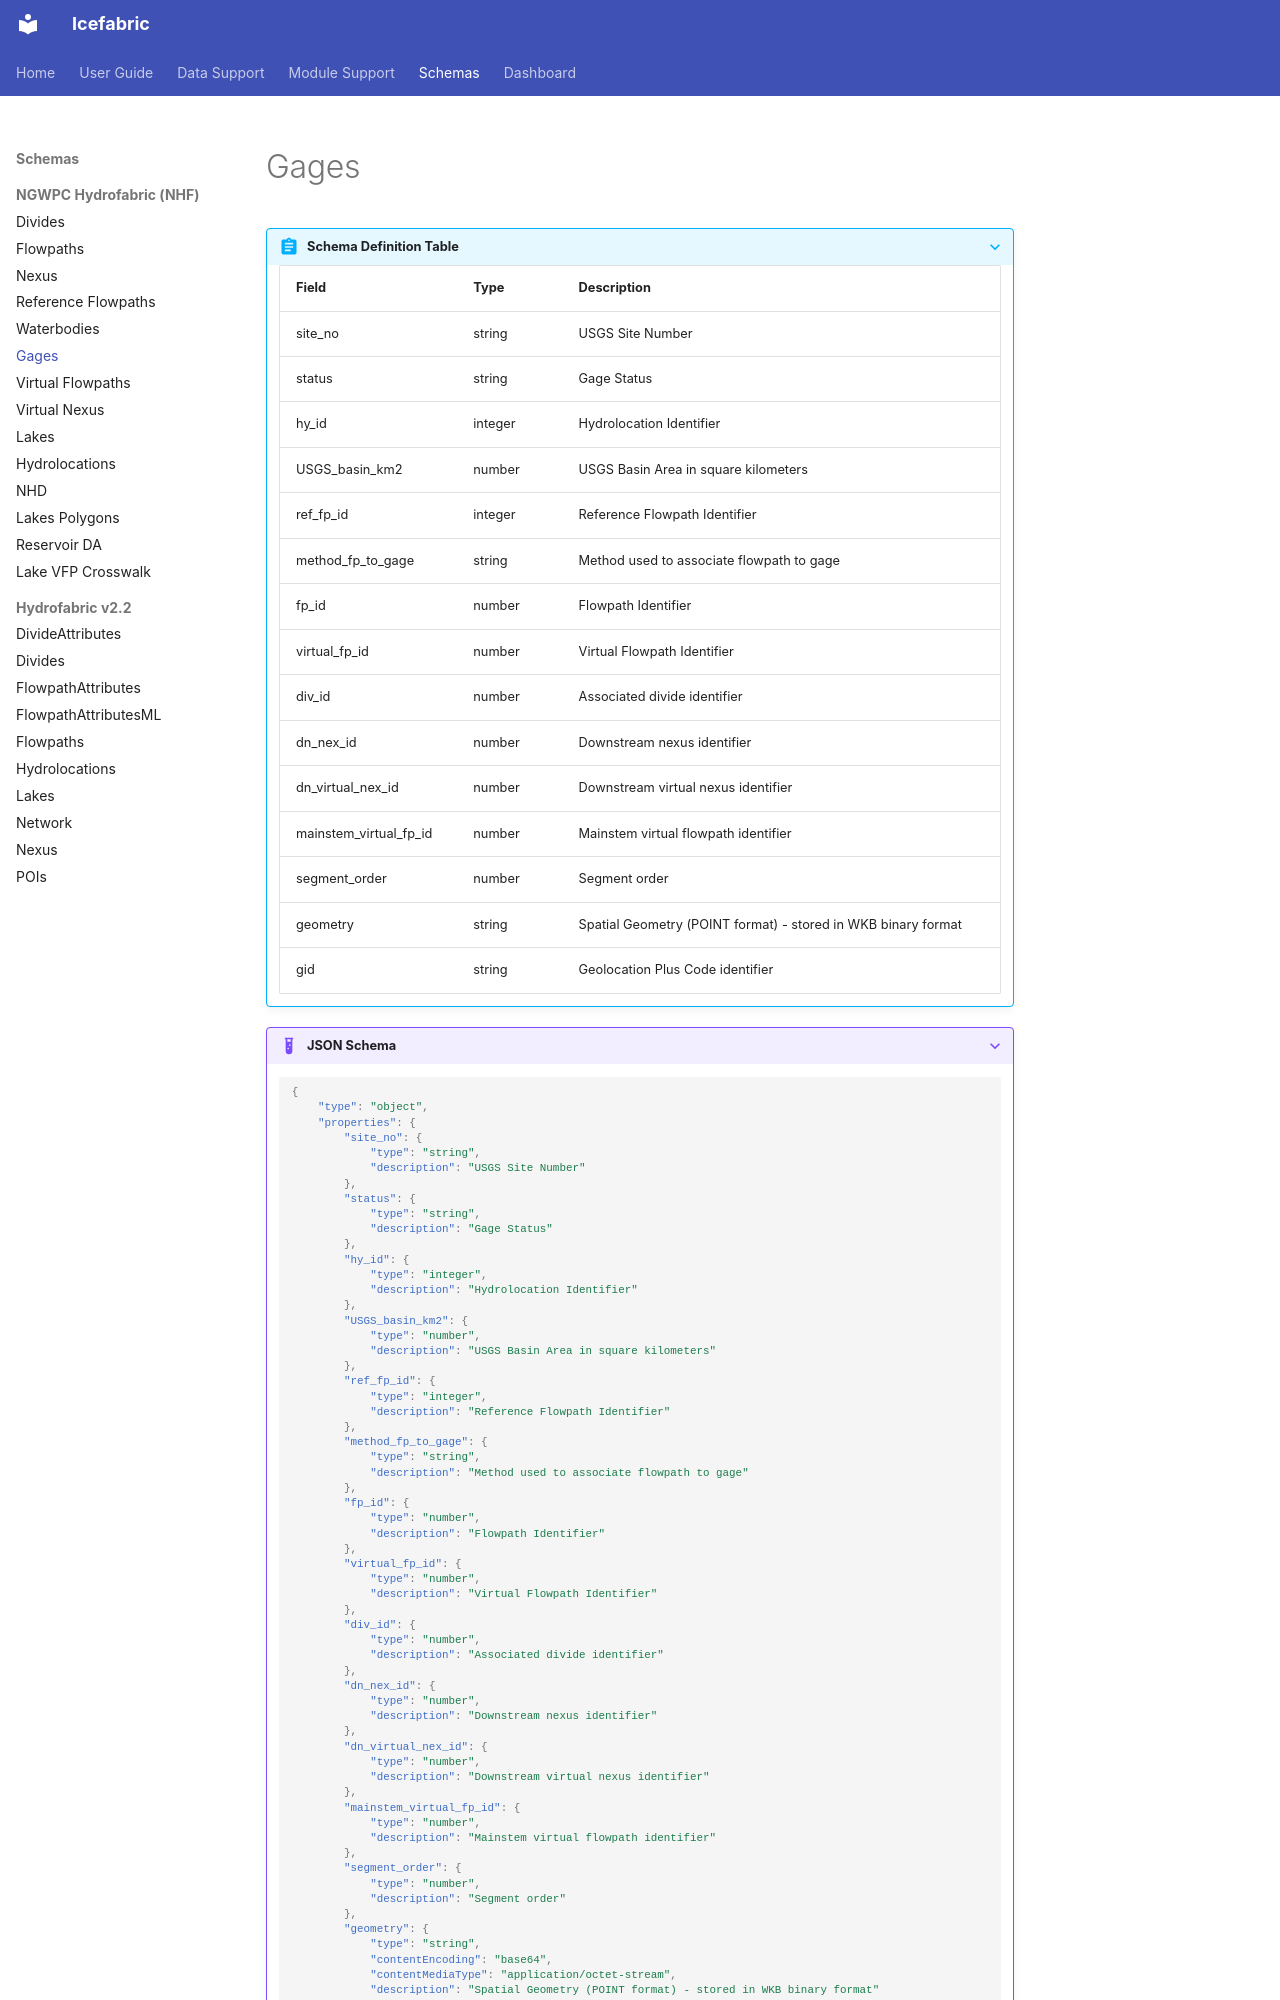

repository: NGWPC/icefabric · page: schemas/nhf/gages/index.html · generator: mkdocs

???+ abstract "Schema Definition Table"
    | Field | Type | Description |
    |-------|------|-------------|
    | site_no | string | USGS Site Number |
    | status | string | Gage Status |
    | hy_id | integer | Hydrolocation Identifier |
    | USGS_basin_km2 | number | USGS Basin Area in square kilometers |
    | ref_fp_id | integer | Reference Flowpath Identifier |
    | method_fp_to_gage | string | Method used to associate flowpath to gage |
    | fp_id | number | Flowpath Identifier |
    | virtual_fp_id | number | Virtual Flowpath Identifier |
    | div_id | number | Associated divide identifier |
    | dn_nex_id | number | Downstream nexus identifier |
    | dn_virtual_nex_id | number | Downstream virtual nexus identifier |
    | mainstem_virtual_fp_id | number | Mainstem virtual flowpath identifier |
    | segment_order | number | Segment order |
    | geometry | string | Spatial Geometry (POINT format) - stored in WKB binary format |
    | gid | string | Geolocation Plus Code identifier |
